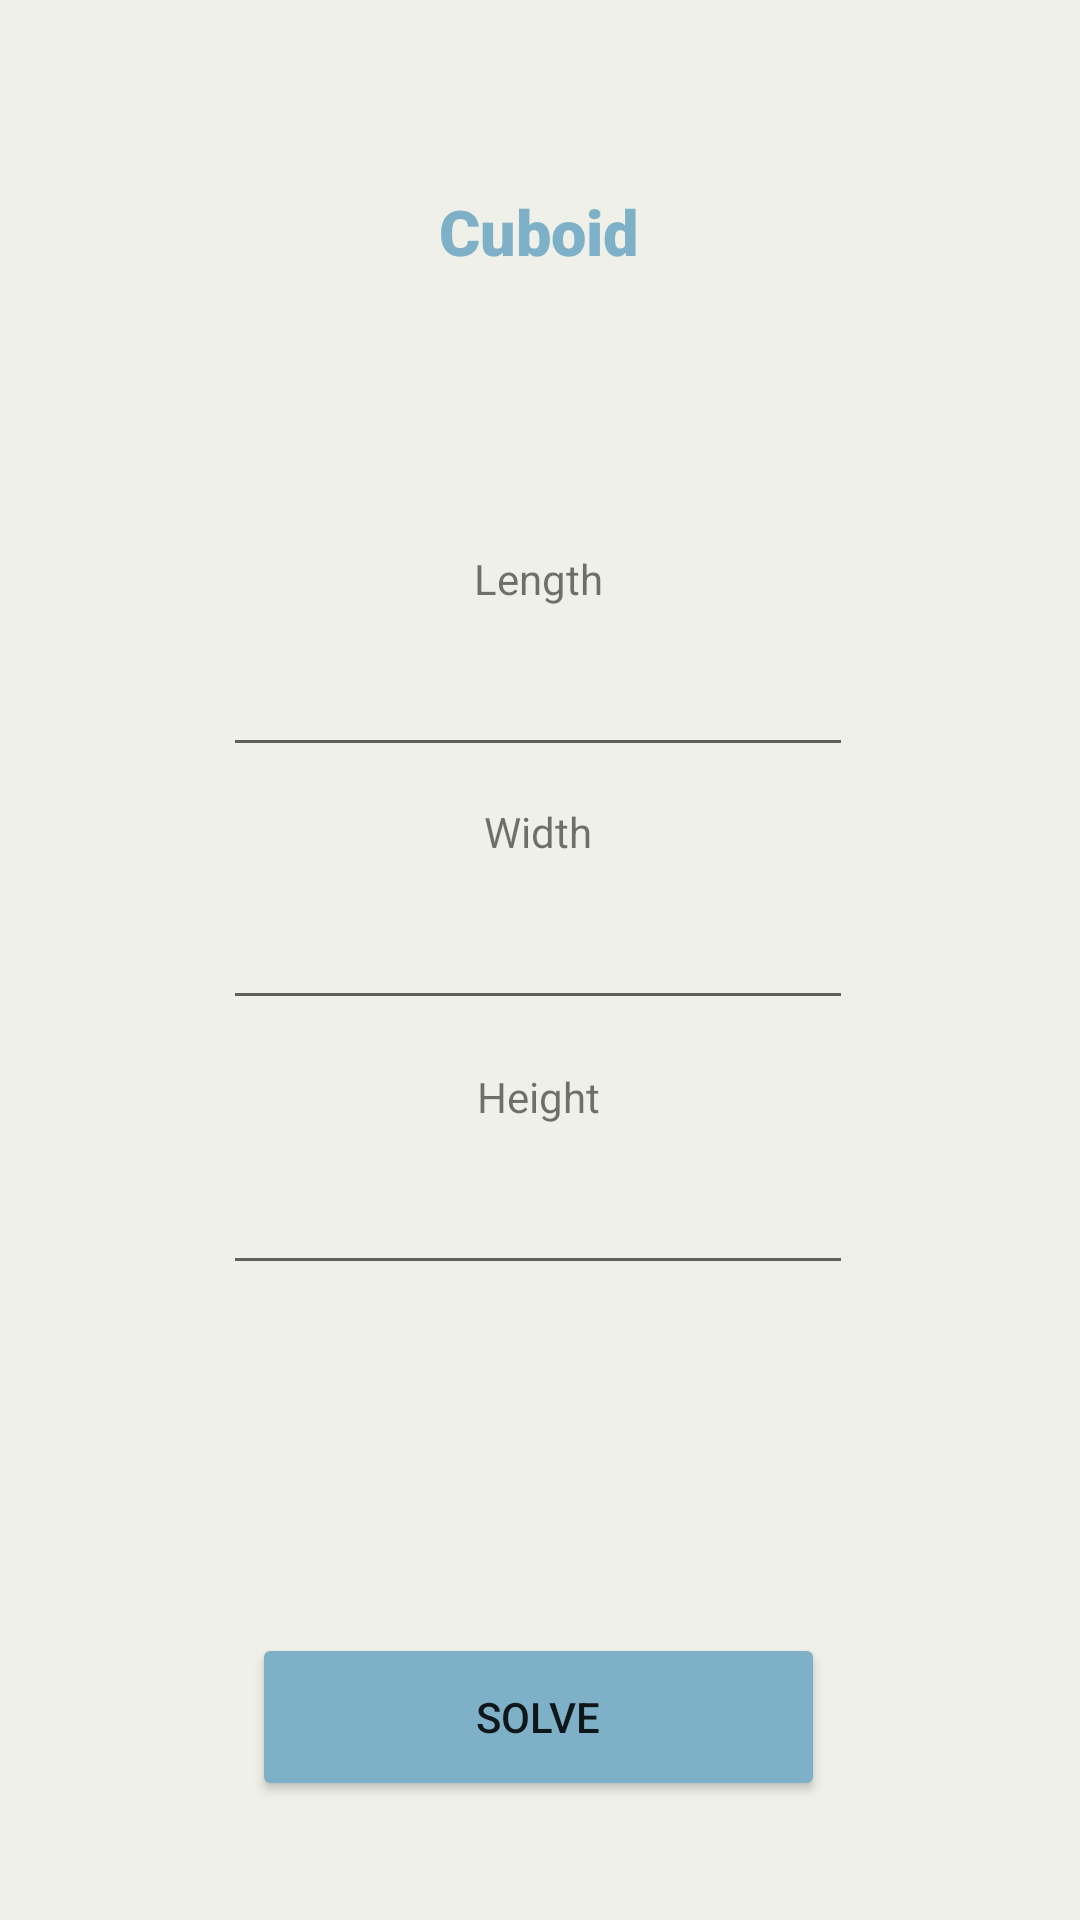

Write the Android layout XML for this screen, with the resource values it uses.
<!-- AndroidManifest.xml: application theme Theme.Kang_MultiCalc -->
<!-- res/layout/activity_cuboid.xml -->
<?xml version="1.0" encoding="utf-8"?>
<androidx.constraintlayout.widget.ConstraintLayout xmlns:android="http://schemas.android.com/apk/res/android"
    xmlns:app="http://schemas.android.com/apk/res-auto"
    xmlns:tools="http://schemas.android.com/tools"
    android:layout_width="match_parent"
    android:layout_height="match_parent"
    android:background="#F1EDE2"
    android:backgroundTint="#EFF1E8"
    >

    <EditText
        android:id="@+id/editTextWidthCuboid"
        android:layout_width="wrap_content"
        android:layout_height="wrap_content"
        android:layout_marginTop="12dp"
        android:ems="10"
        android:inputType="numberDecimal"
        app:layout_constraintEnd_toEndOf="@+id/textView5"
        app:layout_constraintStart_toStartOf="@+id/textView5"
        app:layout_constraintTop_toBottomOf="@+id/textView5" />

    <TextView
        android:id="@+id/textView4"
        android:layout_width="wrap_content"
        android:layout_height="wrap_content"
        android:layout_marginTop="92dp"
        android:text="Length"
        app:layout_constraintEnd_toEndOf="@+id/textView2"
        app:layout_constraintStart_toStartOf="@+id/textView2"
        app:layout_constraintTop_toBottomOf="@+id/textView2" />

    <EditText
        android:id="@+id/editTextLengthCuboid"
        android:layout_width="wrap_content"
        android:layout_height="wrap_content"
        android:layout_marginTop="12dp"
        android:ems="10"
        android:inputType="numberDecimal"
        app:layout_constraintEnd_toEndOf="@+id/textView4"
        app:layout_constraintHorizontal_bias="0.502"
        app:layout_constraintStart_toStartOf="@+id/textView4"
        app:layout_constraintTop_toBottomOf="@+id/textView4" />

    <TextView
        android:id="@+id/textView6"
        android:layout_width="wrap_content"
        android:layout_height="wrap_content"
        android:layout_marginTop="16dp"
        android:text="Height"
        app:layout_constraintEnd_toEndOf="@+id/editTextWidthCuboid"
        app:layout_constraintStart_toStartOf="@+id/editTextWidthCuboid"
        app:layout_constraintTop_toBottomOf="@+id/editTextWidthCuboid" />

    <EditText
        android:id="@+id/editTextHeightCuboid"
        android:layout_width="wrap_content"
        android:layout_height="wrap_content"
        android:layout_marginTop="12dp"
        android:ems="10"
        android:inputType="numberDecimal"
        app:layout_constraintEnd_toEndOf="@+id/editTextWidthCuboid"
        app:layout_constraintStart_toStartOf="@+id/editTextWidthCuboid"
        app:layout_constraintTop_toBottomOf="@+id/textView6" />

    <TextView
        android:id="@+id/textView5"
        android:layout_width="wrap_content"
        android:layout_height="wrap_content"
        android:layout_marginTop="12dp"
        android:text="Width"
        app:layout_constraintEnd_toEndOf="@+id/editTextLengthCuboid"
        app:layout_constraintStart_toStartOf="@+id/editTextLengthCuboid"
        app:layout_constraintTop_toBottomOf="@+id/editTextLengthCuboid" />

    <TextView
        android:id="@+id/textView2"
        android:layout_width="wrap_content"
        android:layout_height="wrap_content"
        android:fontFamily="sans-serif-black"
        android:text="Cuboid"
        android:textColor="@color/skyBlue"
        android:textSize="21dp"
        app:layout_constraintBottom_toBottomOf="parent"
        app:layout_constraintEnd_toEndOf="parent"
        app:layout_constraintHorizontal_bias="0.498"
        app:layout_constraintStart_toStartOf="parent"
        app:layout_constraintTop_toTopOf="parent"
        app:layout_constraintVertical_bias="0.103" />

    <Button
        android:id="@+id/btnSolveCuboid"
        android:layout_width="191dp"
        android:layout_height="56dp"
        android:layout_marginTop="116dp"
        android:backgroundTint="@color/skyBlue"
        android:text="Solve"
        app:layout_constraintEnd_toEndOf="@+id/editTextHeightCuboid"
        app:layout_constraintStart_toStartOf="@+id/editTextHeightCuboid"
        app:layout_constraintTop_toBottomOf="@+id/editTextHeightCuboid" />

    <TextView
        android:id="@+id/answerCuboid"
        android:layout_width="wrap_content"
        android:layout_height="wrap_content"
        android:layout_marginTop="84dp"
        android:text=" "
        app:layout_constraintEnd_toEndOf="parent"
        app:layout_constraintStart_toStartOf="parent"
        app:layout_constraintTop_toBottomOf="@+id/editTextHeightCuboid" />

</androidx.constraintlayout.widget.ConstraintLayout>
<!-- resources referenced by this layout -->
<resources>
  <color name="skyBlue">#7EB1C8</color>
  <style name="Theme.Kang_MultiCalc" parent="Theme.MaterialComponents.DayNight.DarkActionBar">
          
          <item name="colorPrimary">@color/purple_500</item>
          <item name="colorPrimaryVariant">@color/purple_700</item>
          <item name="colorOnPrimary">@color/white</item>
          
          <item name="colorSecondary">@color/teal_200</item>
          <item name="colorSecondaryVariant">@color/teal_700</item>
          <item name="colorOnSecondary">@color/black</item>
          
          <item name="android:statusBarColor" tools:targetApi="l">?attr/colorPrimaryVariant</item>
          
      </style>
  <color name="purple_500">#FF6200EE</color>
  <color name="purple_700">#FF3700B3</color>
  <color name="white">#FFFFFFFF</color>
  <color name="teal_200">#FF03DAC5</color>
  <color name="teal_700">#FF018786</color>
  <color name="black">#FF000000</color>
</resources>
